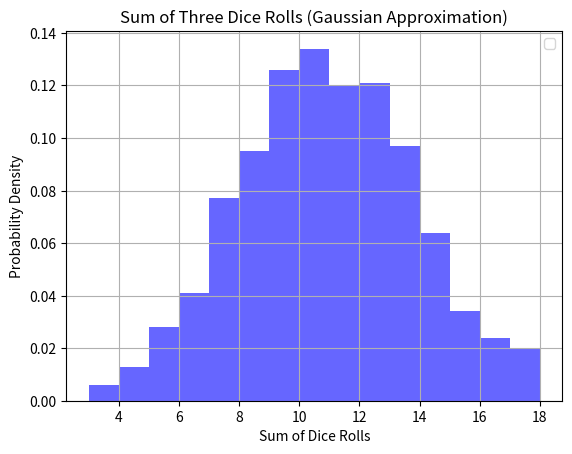

Source code (Python):
import numpy as np
import matplotlib.pyplot as plt

# Simulate rolling a fair six-sided die 1000 times and sum the results
num_rolls = 1000
num_dice = 3
dice_rolls = np.random.randint(1, 7, size=(num_rolls, num_dice))
sums = np.sum(dice_rolls, axis=1)

# Create a histogram to visualize the distribution
plt.hist(sums, bins=range(num_dice, 6 * num_dice + 1), density=True, alpha=0.6, color='b')

plt.xlabel('Sum of Dice Rolls')
plt.ylabel('Probability Density')
plt.title('Sum of Three Dice Rolls (Gaussian Approximation)')
plt.legend()
plt.grid(True)
plt.show()


# Calculate the expected mean and standard deviation for the sum of three dice
# expected_mean = num_dice * (1 + 6) / 2
# expected_std_dev = np.sqrt(num_dice * (6**2 - 1) / 12)
# Plot a Gaussian distribution curve based on the expected mean and standard deviation
# x = np.linspace(num_dice, 6 * num_dice, 1000)
# gaussian_curve = 1 / (expected_std_dev * np.sqrt(2 * np.pi)) * np.exp(-(x - expected_mean)**2 / (2 * expected_std_dev**2))
# plt.plot(x, gaussian_curve, 'r', label='Gaussian Distribution')
